Image classification data set "proc" (NandoG1/deep-learning-project on GitHub). Class labels (38): apple apple scab, apple black rot, apple cedar apple rust, apple healthy, blueberry healthy, cherry including sour powdery mildew, cherry including sour healthy, corn (maize) cercospora leaf spot gray leaf spot, corn common rust, corn northern leaf blight, corn healthy, grape black rot, grape esca black measles, grape leaf blight (isariopsis leaf spot), grape healthy, orange huanglongbing citrus greening, peach bacterial spot, peach healthy, bell pepper bacterial spot, bell pepper healthy, potato early blight, potato late blight, potato healthy, raspberry healthy, soybean healthy, squash powdery mildew, strawberry leaf scorch, strawberry healthy, tomato bacterial spot, tomato early blight, tomato late blight, tomato leaf mold, tomato septoria leaf spot, tomato spider mites two spotted spider mite, tomato target spot, tomato yellow leaf curl virus, tomato mosaic virus, tomato healthy.

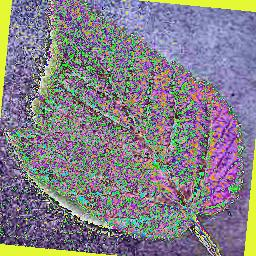
Label: raspberry healthy

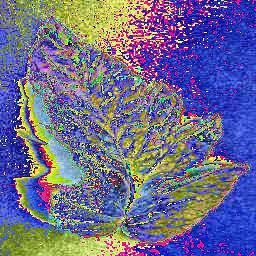
Label: tomato septoria leaf spot

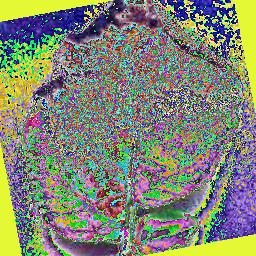
Label: potato late blight

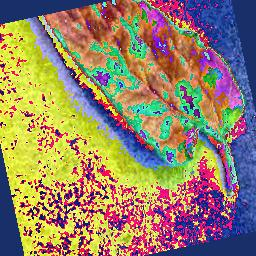
Label: tomato leaf mold

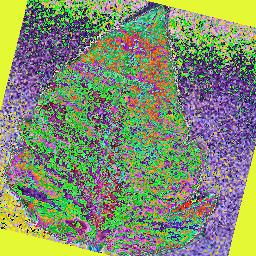
Label: tomato spider mites two spotted spider mite

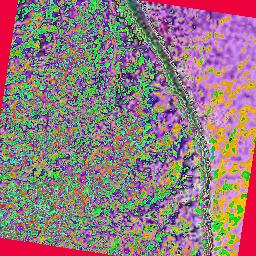
Label: potato healthy
